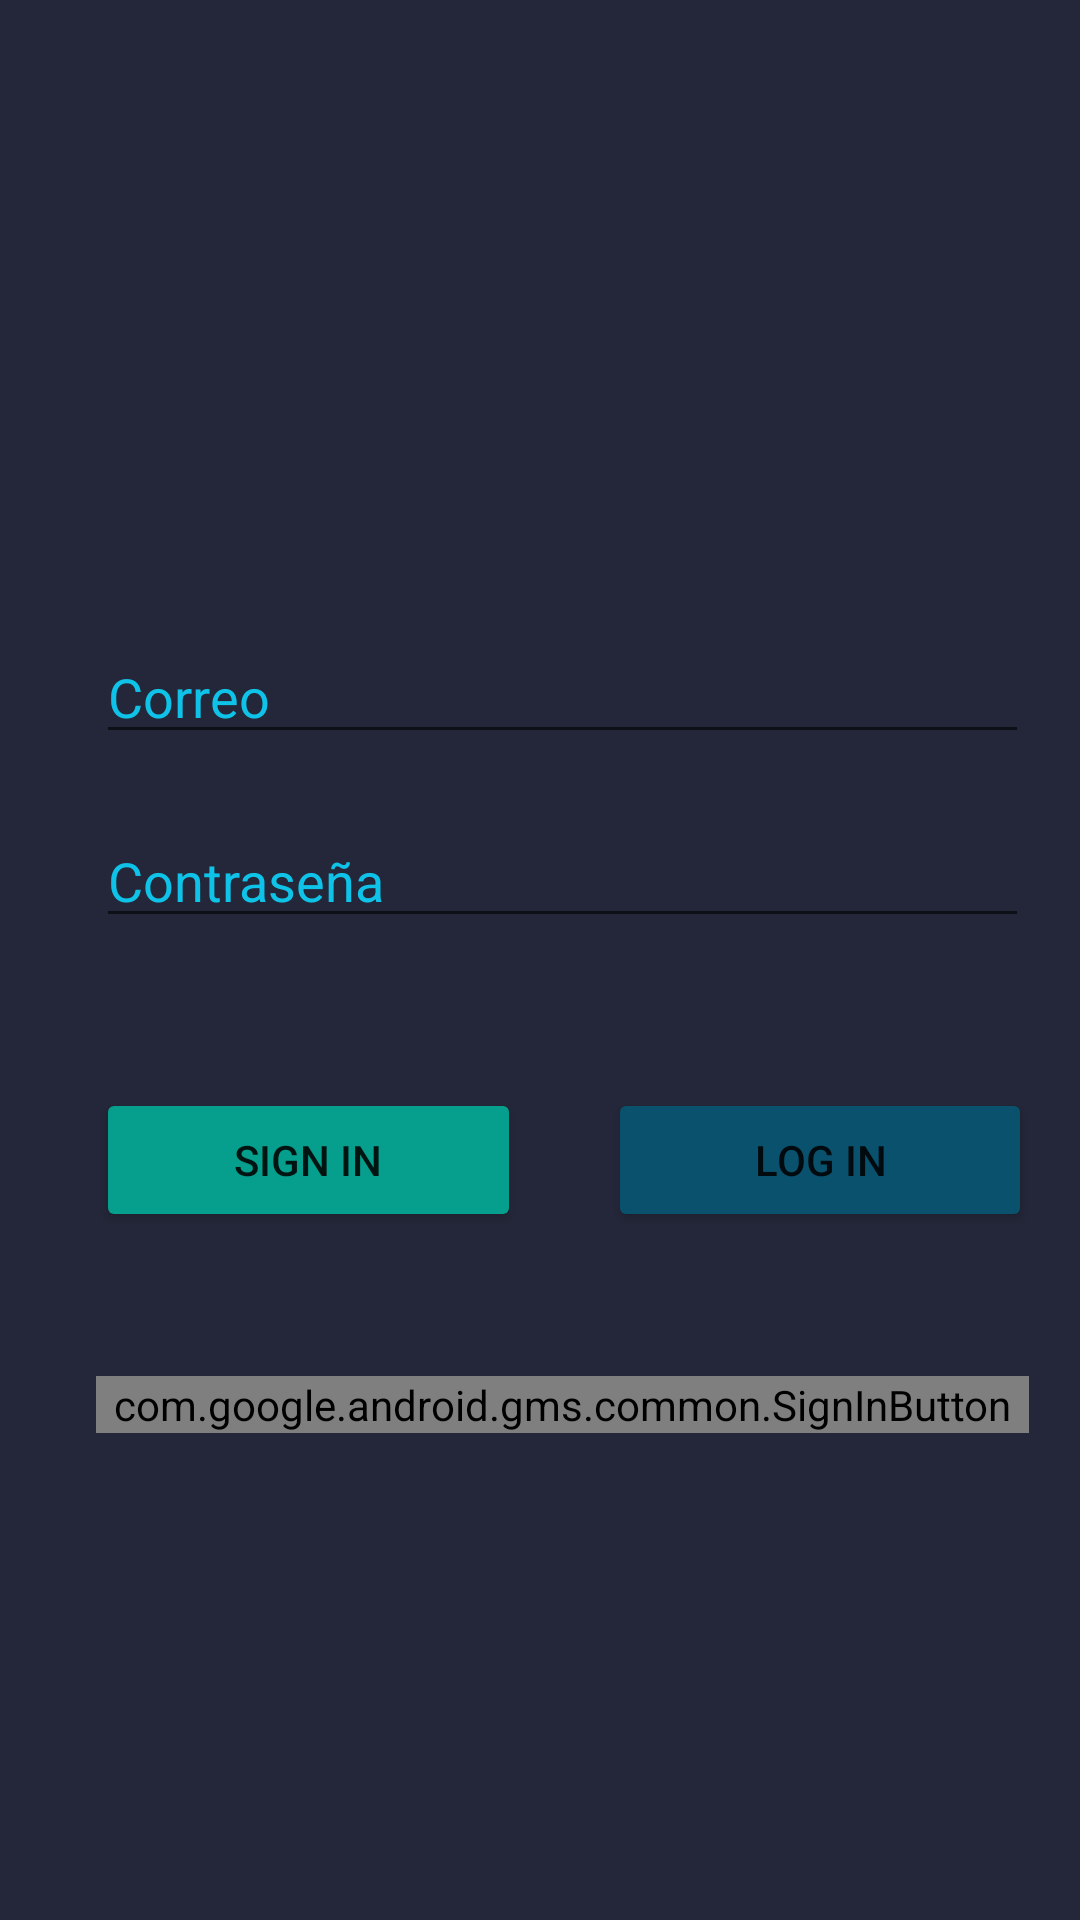

The Android layout XML behind this screen, and the referenced resources:
<!-- AndroidManifest.xml: application theme Theme.AppBoup -->
<!-- res/layout/activity_main.xml -->
<?xml version="1.0" encoding="utf-8"?>
<androidx.constraintlayout.widget.ConstraintLayout xmlns:android="http://schemas.android.com/apk/res/android"
    xmlns:app="http://schemas.android.com/apk/res-auto"
    xmlns:tools="http://schemas.android.com/tools"
    android:layout_width="match_parent"
    android:layout_height="match_parent"
    android:layout_gravity="center"
    android:background="#242739"
    android:orientation="vertical"
    tools:context=".MainActivity">

    <LinearLayout
        android:layout_width="0dp"
        android:layout_height="wrap_content"
        android:layout_marginStart="16dp"
        android:layout_marginTop="200dp"
        android:layout_marginEnd="16dp"
        android:orientation="horizontal"
        app:layout_constraintEnd_toEndOf="parent"
        app:layout_constraintStart_toStartOf="parent"
        app:layout_constraintTop_toTopOf="parent">

        <androidx.constraintlayout.widget.ConstraintLayout
            android:id="@+id/linearLayout3"
            android:layout_width="match_parent"
            android:layout_height="wrap_content"
            android:layout_gravity="center"
            android:layout_weight="1">

            <EditText
                android:id="@+id/fEtCorreo"
                android:layout_width="0dp"
                android:layout_height="wrap_content"
                android:layout_marginTop="10dp"
                android:ems="10"
                android:gravity="center|start|center_vertical"
                android:hint="Correo"
                android:inputType="textPersonName"
                android:textColor="#0fc3e8"
                android:textColorHighlight="#0fc3e8"
                android:textColorHint="#0fc3e8"
                android:textColorLink="#0fc3e8"
                app:layout_constraintBottom_toTopOf="@+id/space2"
                app:layout_constraintEnd_toEndOf="@+id/space2"
                app:layout_constraintStart_toStartOf="@+id/space2"
                app:layout_constraintTop_toTopOf="parent" />

            <Space
                android:id="@+id/space2"
                android:layout_width="0dp"
                android:layout_height="0dp"
                android:layout_marginTop="10dp"
                android:background="#0fc3e8"
                android:backgroundTint="#0fc3e8"
                app:layout_constraintBottom_toTopOf="@+id/fEtContra"
                app:layout_constraintEnd_toEndOf="@+id/fEtContra"
                app:layout_constraintStart_toStartOf="@+id/fEtContra"
                app:layout_constraintTop_toBottomOf="@+id/fEtCorreo" />

            <EditText
                android:id="@+id/fEtContra"
                android:layout_width="0dp"
                android:layout_height="wrap_content"
                android:layout_marginTop="10dp"
                android:ems="10"
                android:gravity="center|start|center_vertical"
                android:hint="Contraseña"
                android:inputType="textPersonName"
                android:shadowColor="#0fc3e8"
                android:textColor="#0fc3e8"
                android:textColorHighlight="#0fc3e8"
                android:textColorHint="#0fc3e8"
                android:textColorLink="#0fc3e8"
                app:layout_constraintBottom_toTopOf="@+id/fBtnLogIn"
                app:layout_constraintEnd_toEndOf="@+id/space4"
                app:layout_constraintStart_toStartOf="@+id/fBtnSign"
                app:layout_constraintTop_toBottomOf="@+id/space2" />


            <Button
                android:id="@+id/fBtnSign"
                android:layout_width="0dp"
                android:layout_height="wrap_content"
                android:layout_marginStart="16dp"
                android:layout_marginTop="50dp"
                android:layout_marginEnd="29dp"
                android:backgroundTint="#069e8c"
                android:onClick="SignIn"
                android:text="Sign In"
                app:layout_constraintEnd_toStartOf="@+id/fBtnLogIn"
                app:layout_constraintStart_toStartOf="parent"
                app:layout_constraintTop_toBottomOf="@+id/fEtContra" />

            <Space
                android:id="@+id/space3"
                android:layout_width="0dp"
                android:layout_height="wrap_content"
                android:layout_marginBottom="48dp"
                app:layout_constraintBottom_toTopOf="@+id/space4"
                app:layout_constraintEnd_toStartOf="@+id/fBtnLogIn"
                app:layout_constraintStart_toEndOf="@+id/fBtnSign"
                app:layout_constraintTop_toBottomOf="@+id/fBtnLogIn" />

            <Button
                android:id="@+id/fBtnLogIn"
                android:layout_width="0dp"
                android:layout_height="wrap_content"
                android:layout_marginTop="50dp"
                android:backgroundTint="#0a516d"
                android:onClick="LogIn"
                android:text="Log In"
                app:layout_constraintBottom_toTopOf="@+id/space3"
                app:layout_constraintEnd_toEndOf="parent"
                app:layout_constraintStart_toEndOf="@+id/fBtnSign"
                app:layout_constraintTop_toBottomOf="@+id/fEtContra" />


            <Space
                android:id="@+id/space4"
                android:layout_width="0dp"
                android:layout_height="0dp"
                android:layout_marginEnd="1dp"
                android:layout_marginRight="1dp"
                app:layout_constraintBottom_toTopOf="@+id/fBtnGoggle"
                app:layout_constraintEnd_toEndOf="@+id/fBtnLogIn"
                app:layout_constraintStart_toStartOf="@+id/fBtnSign"
                app:layout_constraintTop_toBottomOf="@+id/space3" />

            <com.google.android.gms.common.SignInButton
                android:id="@+id/fBtnGoggle"
                android:layout_width="0dp"

                android:layout_height="wrap_content"
                app:layout_constraintBottom_toBottomOf="parent"
                app:layout_constraintEnd_toEndOf="@+id/space4"
                app:layout_constraintStart_toStartOf="@+id/space4"
                app:layout_constraintTop_toBottomOf="@+id/space4" />

        </androidx.constraintlayout.widget.ConstraintLayout>
    </LinearLayout>

</androidx.constraintlayout.widget.ConstraintLayout>
<!-- resources referenced by this layout -->
<resources>
  <style name="Theme.AppBoup" parent="Theme.MaterialComponents.DayNight.DarkActionBar">
          
          <item name="colorPrimary">#fcc</item>
          <item name="colorPrimaryVariant">#fcc</item>
          <item name="colorOnPrimary">#fff</item>
          
          <item name="colorSecondary">@color/teal_200</item>
          <item name="colorSecondaryVariant">@color/teal_700</item>
          <item name="colorOnSecondary">@color/black</item>
          
          <item name="android:statusBarColor">?attr/colorPrimaryVariant</item>
          
      </style>
  <color name="teal_200">#FF03DAC5</color>
  <color name="teal_700">#FF018786</color>
  <color name="black">#FF000000</color>
</resources>
